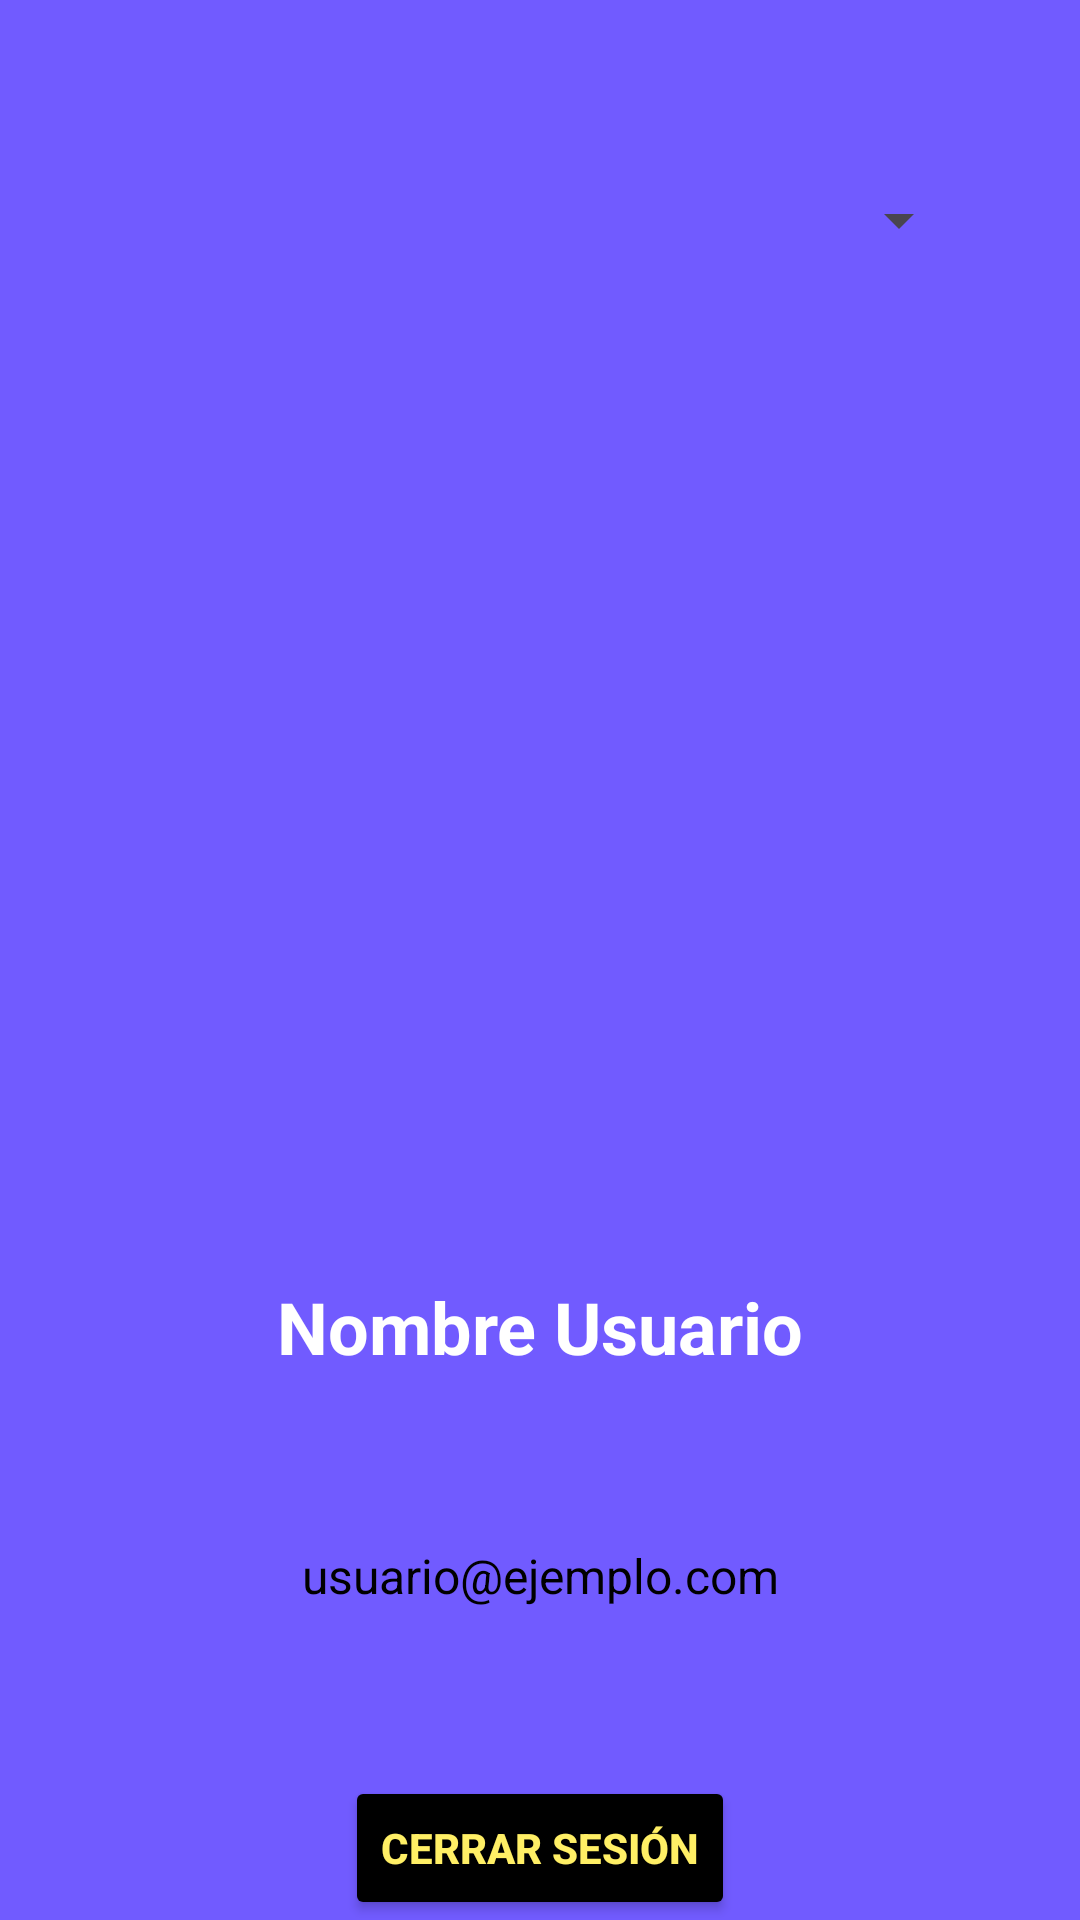

Android layout source for this screen:
<!-- AndroidManifest.xml: application theme Theme.Lab3_Caballero_Perez_Chen_Rojas -->
<!-- res/layout/fragment_usuario.xml -->
<?xml version="1.0" encoding="utf-8"?>
<androidx.constraintlayout.widget.ConstraintLayout xmlns:android="http://schemas.android.com/apk/res/android"
    xmlns:app="http://schemas.android.com/apk/res-auto"
    xmlns:tools="http://schemas.android.com/tools"
    android:layout_width="match_parent"
    android:layout_height="match_parent"
    android:background="@color/lavanda"
    tools:context=".UsuarioFragment">

    
    <Spinner
        android:id="@+id/iconoSpinner"
        android:layout_width="287dp"
        android:layout_height="35dp"
        android:hint="@string/escoger_icono"
        android:textColor="@color/black"
        android:textStyle="bold"
        app:layout_constraintTop_toTopOf="parent"
        app:layout_constraintStart_toStartOf="parent"
        app:layout_constraintEnd_toEndOf="parent"
        app:layout_constraintBottom_toTopOf="@+id/profileImage" />

    
    <ImageView
        android:id="@+id/profileImage"
        android:layout_width="227dp"
        android:layout_height="223dp"
        android:contentDescription="Foto de perfil"
        android:scaleType="centerCrop"
        android:src="@drawable/nulluser"
        app:layout_constraintTop_toBottomOf="@+id/iconoSpinner"
        app:layout_constraintStart_toStartOf="parent"
        app:layout_constraintEnd_toEndOf="parent"
        app:layout_constraintBottom_toTopOf="@+id/username" />

    
    <TextView
        android:id="@+id/username"
        android:layout_width="wrap_content"
        android:layout_height="wrap_content"
        android:text="Nombre Usuario"
        android:textColor="@color/white"
        android:textSize="24sp"
        android:textStyle="bold"
        app:layout_constraintTop_toBottomOf="@+id/profileImage"
        app:layout_constraintStart_toStartOf="parent"
        app:layout_constraintEnd_toEndOf="parent"
        app:layout_constraintBottom_toTopOf="@+id/useremail" />

    
    <TextView
        android:id="@+id/useremail"
        android:layout_width="wrap_content"
        android:layout_height="wrap_content"
        android:text="usuario@ejemplo.com"
        android:textColor="@color/black"
        android:textSize="16sp"
        app:layout_constraintTop_toBottomOf="@+id/username"
        app:layout_constraintStart_toStartOf="parent"
        app:layout_constraintEnd_toEndOf="parent"
        app:layout_constraintBottom_toTopOf="@+id/logoutButton" />

    
    <Button
        android:id="@+id/logoutButton"
        android:layout_width="wrap_content"
        android:layout_height="wrap_content"
        android:text="Cerrar sesión"
        android:backgroundTint="@color/black"
        android:textColor="@color/amarillo"
        android:textStyle="bold"
        app:layout_constraintBottom_toBottomOf="parent"
        app:layout_constraintEnd_toEndOf="parent"
        app:layout_constraintStart_toStartOf="parent" />

</androidx.constraintlayout.widget.ConstraintLayout>
<!-- resources referenced by this layout -->
<resources>
  <color name="amarillo">#FFEF65</color>
  <color name="black">#FF000000</color>
  <color name="lavanda">#715BFF</color>
  <color name="white">#FFFFFFFF</color>
  <string name="escoger_icono">Escoger icono de perfil</string>
  <style name="Theme.Lab3_Caballero_Perez_Chen_Rojas" parent="Base.Theme.Lab3_Caballero_Perez_Chen_Rojas" />
  <style name="Base.Theme.Lab3_Caballero_Perez_Chen_Rojas" parent="Theme.Material3.DayNight.NoActionBar">
          
          
      </style>
</resources>
